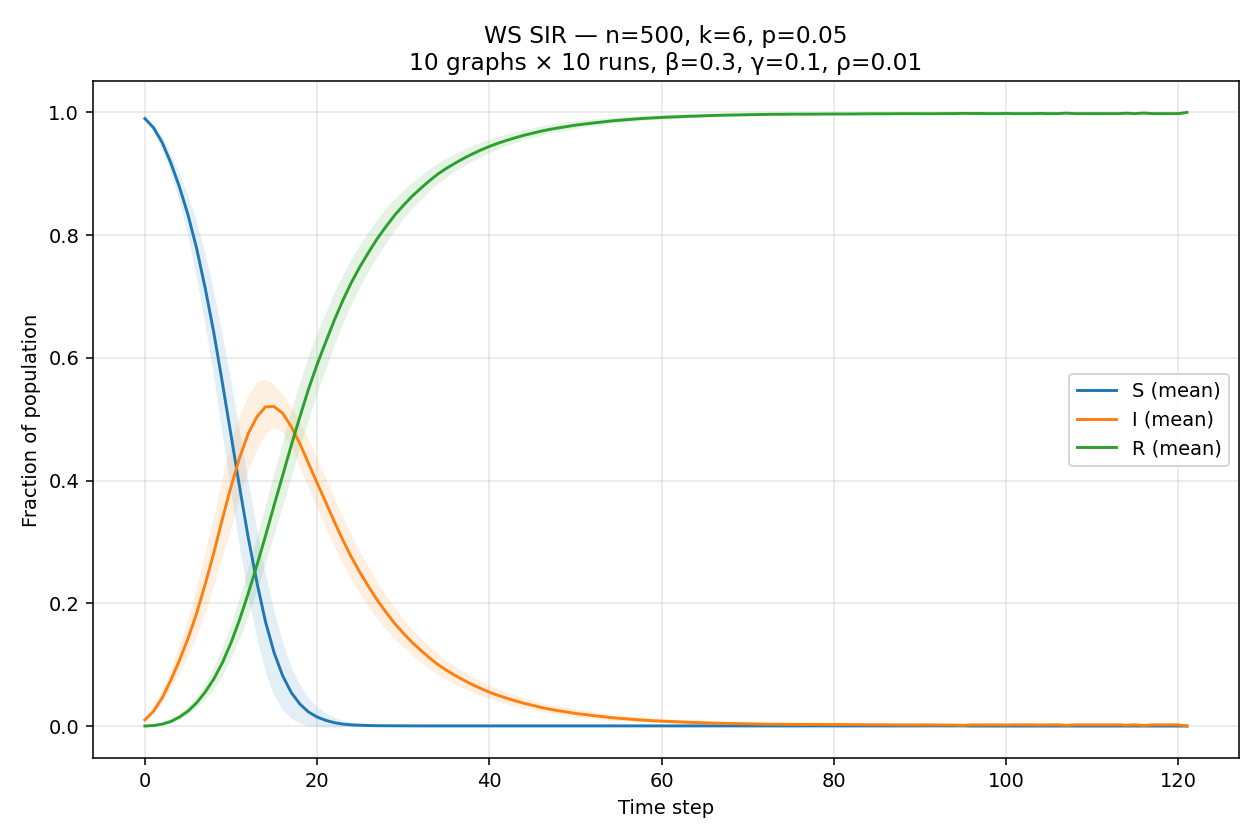

The table this chart was drawn from, first rows:
t, S_mean, S_sd, I_mean, I_sd, R_mean, R_sd
0, 0.99, 1.4505609600556643e-15, 0.01, 6.973850769498386e-18, 0.0, 0.0
1, 0.9751, 0.004666, 0.0241, 0.004852, 0.0008, 0.001172
2, 0.9512, 0.01003, 0.04572, 0.01015, 0.00308, 0.002173
3, 0.9182, 0.01509, 0.07444, 0.01416, 0.00734, 0.003115
4, 0.879, 0.02292, 0.1065, 0.02162, 0.01452, 0.005002
5, 0.8334, 0.03266, 0.1423, 0.02993, 0.02422, 0.006933
6, 0.7789, 0.04436, 0.1834, 0.04005, 0.0377, 0.009313
7, 0.7139, 0.05755, 0.2308, 0.04986, 0.05526, 0.01267
8, 0.6413, 0.06901, 0.282, 0.05619, 0.07666, 0.01789
9, 0.5593, 0.08079, 0.3376, 0.06405, 0.1031, 0.02226
10, 0.4742, 0.08957, 0.3901, 0.06907, 0.1356, 0.02691
11, 0.3891, 0.0943, 0.4374, 0.06723, 0.1735, 0.03397
12, 0.3072, 0.09354, 0.4767, 0.06091, 0.2161, 0.03971
13, 0.2346, 0.08891, 0.5038, 0.0553, 0.2616, 0.04323
14, 0.1703, 0.08045, 0.5201, 0.04493, 0.3096, 0.04704
15, 0.1198, 0.0691, 0.5207, 0.03545, 0.3596, 0.04999
16, 0.0819, 0.05572, 0.5097, 0.03046, 0.4084, 0.05217
17, 0.05456, 0.04244, 0.4879, 0.03168, 0.4575, 0.054
18, 0.03582, 0.03181, 0.4601, 0.03629, 0.5041, 0.0537
19, 0.0229, 0.02298, 0.4281, 0.03999, 0.549, 0.05225
20, 0.0147, 0.01658, 0.396, 0.04064, 0.5893, 0.04943
21, 0.00926, 0.01166, 0.3648, 0.04021, 0.6259, 0.04631
22, 0.00552, 0.008131, 0.3329, 0.03988, 0.6616, 0.04328
23, 0.00312, 0.005411, 0.3028, 0.03767, 0.6941, 0.03907
24, 0.00186, 0.003869, 0.2747, 0.03632, 0.7234, 0.03696
25, 0.0012, 0.00314, 0.2496, 0.03414, 0.7492, 0.03446
26, 0.00078, 0.002541, 0.2266, 0.03233, 0.7726, 0.0325
27, 0.00056, 0.002166, 0.2048, 0.02998, 0.7947, 0.03018
28, 0.00044, 0.00194, 0.1856, 0.02861, 0.814, 0.02874
29, 0.00038, 0.001722, 0.1672, 0.02517, 0.8324, 0.02526
30, 0.00034, 0.001365, 0.1514, 0.0231, 0.8482, 0.0232
31, 0.00026, 0.0008833, 0.1367, 0.02085, 0.863, 0.02088
32, 0.00022, 0.0006902, 0.1239, 0.01964, 0.8759, 0.01962
33, 0.0002, 0.0006667, 0.1117, 0.0181, 0.8881, 0.01804
34, 0.0002, 0.0006667, 0.1004, 0.01679, 0.8994, 0.01675
35, 0.0002, 0.0006667, 0.09108, 0.01548, 0.9087, 0.01545
36, 0.0002, 0.0006667, 0.08268, 0.01433, 0.9171, 0.01432
37, 0.0002, 0.0006667, 0.07486, 0.01364, 0.9249, 0.0136
38, 0.0002, 0.0006667, 0.06768, 0.01267, 0.9321, 0.01265
39, 0.0002, 0.0006667, 0.0612, 0.0121, 0.9386, 0.01208
40, 0.0002, 0.0006667, 0.05524, 0.01109, 0.9446, 0.01105
41, 0.0002, 0.0006667, 0.05004, 0.01029, 0.9498, 0.01027
42, 0.0002, 0.0006667, 0.0454, 0.009486, 0.9544, 0.009475
43, 0.0002, 0.0006667, 0.04114, 0.008804, 0.9587, 0.008817
44, 0.0002, 0.0006667, 0.03714, 0.008308, 0.9627, 0.008337
45, 0.0002, 0.0006667, 0.03378, 0.008005, 0.966, 0.008038
46, 0.0002, 0.0006667, 0.03034, 0.007718, 0.9695, 0.007722
47, 0.0002, 0.0006667, 0.02748, 0.007312, 0.9723, 0.007285
48, 0.0002, 0.0006667, 0.02506, 0.007183, 0.9747, 0.007156
49, 0.0002, 0.0006667, 0.02284, 0.007039, 0.977, 0.007029
50, 0.0002, 0.0006667, 0.02054, 0.006605, 0.9793, 0.006585
51, 0.0002, 0.0006667, 0.0188, 0.006312, 0.981, 0.006283
52, 0.0002, 0.0006667, 0.01714, 0.005876, 0.9827, 0.005861
53, 0.0002, 0.0006667, 0.01558, 0.005687, 0.9842, 0.005692
54, 0.0002, 0.0006667, 0.01394, 0.005199, 0.9859, 0.00522
55, 0.0002, 0.0006667, 0.01262, 0.005027, 0.9872, 0.00503
56, 0.0002, 0.0006667, 0.01162, 0.004788, 0.9882, 0.004808
57, 0.000202, 0.0006698, 0.01044, 0.004234, 0.9894, 0.004246
58, 0.000202, 0.0006698, 0.009495, 0.003773, 0.9903, 0.003805
59, 0.000202, 0.0006698, 0.008747, 0.003688, 0.9911, 0.003762
... 62 more rows
